35-way image classification set "plant_diseases" from GitHub (Aomitoo/Plant-Project); label vocabulary: alternaria leaf blight, anthocyanosis, anthracnose, aphid, aphid effects, ascochyta blight, bacterial spot, black chaff, black rot, black spots, botrytis cinerea, burn, downy mildew, dry rot, edema, grey mold, healthy, late blight, leaf deformation, leaf miners, loss of foliage turgor, marginal leaf necrosis, mealybug, mechanical damage, mosaic virus, nutrient deficiency, powdery mildew, rust, scale, shot hole, sooty mold, spider mite, thrips, whitefly, wilting.

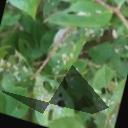
Label: shot hole

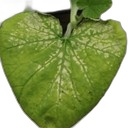
Label: burn

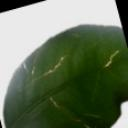
Label: mechanical damage

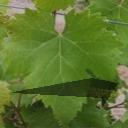
Label: healthy

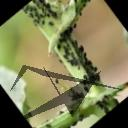
Label: aphid

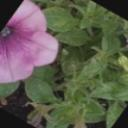
Label: thrips
